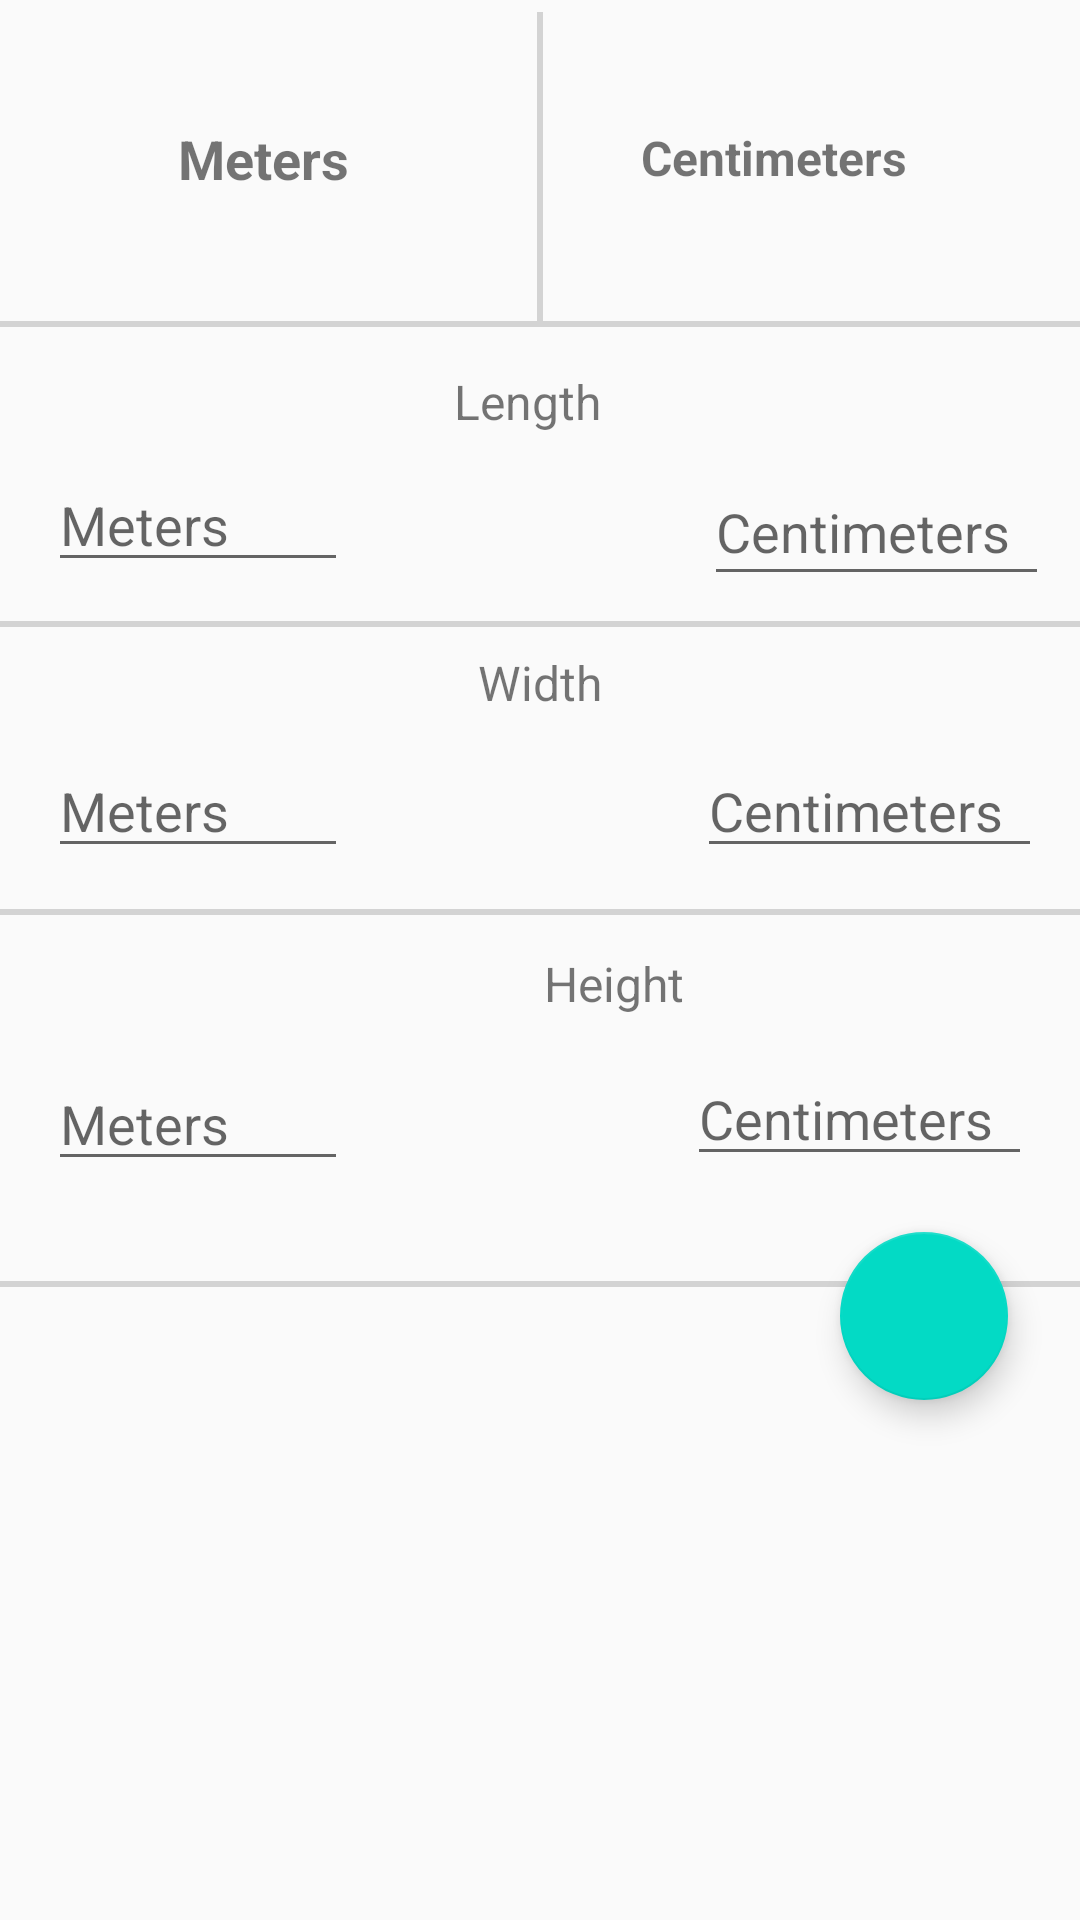

Android layout source for this screen:
<!-- AndroidManifest.xml: application theme AppTheme -->
<!-- res/layout/fragment_meters.xml -->
<?xml version="1.0" encoding="utf-8"?>
<LinearLayout
    android:layout_width="match_parent"
    android:layout_height="match_parent"
    xmlns:android="http://schemas.android.com/apk/res/android"
    xmlns:app="http://schemas.android.com/apk/res-auto"
    xmlns:tools="http://schemas.android.com/tools"
    tools:context=".ui.main.MetersFragment"
    android:orientation="vertical">

    <android.support.constraint.ConstraintLayout
        android:layout_width="match_parent"
        android:layout_height="match_parent"
        android:layout_weight="1">
        <TextView
            android:id="@+id/centimeters_result"
            android:layout_width="wrap_content"
            android:layout_height="20dp"
            android:text="Centimeters"
            android:textSize="16sp"
            android:textStyle="bold"
            app:layout_constraintBottom_toBottomOf="parent"
            app:layout_constraintEnd_toEndOf="parent"
            app:layout_constraintHorizontal_bias="0.787"
            app:layout_constraintStart_toStartOf="parent"
            app:layout_constraintTop_toTopOf="parent"
            app:layout_constraintVertical_bias="0.48"/>

        <View
            android:id="@+id/sep_cm_m"
            android:layout_width="2dp"
            android:layout_height="match_parent"
            android:layout_marginTop="4dp"
            android:background="#D3D3D3"
            app:layout_constraintEnd_toEndOf="parent"
            app:layout_constraintStart_toStartOf="parent"
            app:layout_constraintTop_toTopOf="parent"/>

        <TextView
            android:id="@+id/meters_result"
            android:layout_width="wrap_content"
            android:layout_height="wrap_content"
            android:text="Meters"
            android:textSize="18sp"
            android:textStyle="bold"
            app:layout_constraintBottom_toBottomOf="parent"
            app:layout_constraintEnd_toEndOf="parent"
            app:layout_constraintHorizontal_bias="0.196"
            app:layout_constraintStart_toStartOf="parent"
            app:layout_constraintTop_toTopOf="parent"
            app:layout_constraintVertical_bias="0.492" />

    </android.support.constraint.ConstraintLayout>

    <android.support.constraint.ConstraintLayout
        android:layout_width="match_parent"
        android:layout_height="match_parent"
        android:layout_weight="0.2">

        <View
            android:id="@+id/sep_M"
            android:layout_width="match_parent"
            android:layout_height="2dp"
            android:background="#D3D3D3"
            app:layout_constraintEnd_toEndOf="parent"
            app:layout_constraintHorizontal_bias="0.0"
            app:layout_constraintStart_toStartOf="parent"
            app:layout_constraintTop_toTopOf="parent" />

        <TextView
            android:id="@+id/length_header_metric"
            android:layout_width="100dp"
            android:layout_height="wrap_content"
            android:layout_marginStart="8dp"
            android:layout_marginLeft="8dp"
            android:layout_marginTop="16dp"
            android:layout_marginEnd="8dp"
            android:layout_marginRight="8dp"
            android:gravity="center"
            android:text="Length"
            android:textSize="16sp"
            app:layout_constraintEnd_toStartOf="@+id/len_in_m"
            app:layout_constraintHorizontal_bias="0.607"
            app:layout_constraintStart_toEndOf="@+id/editText3_m"
            app:layout_constraintTop_toTopOf="parent" />

        <EditText
            android:id="@+id/in_width_m"
            android:layout_width="115dp"
            android:layout_height="wrap_content"
            android:layout_marginStart="8dp"
            android:layout_marginLeft="8dp"
            android:layout_marginTop="8dp"
            android:layout_marginEnd="12dp"
            android:layout_marginRight="12dp"
            android:layout_marginBottom="8dp"
            android:ems="10"
            android:hint="@string/centimeters"
            android:inputType="number"
            app:layout_constraintBottom_toTopOf="@+id/sep_width_m"
            app:layout_constraintEnd_toEndOf="parent"
            app:layout_constraintHorizontal_bias="0.993"
            app:layout_constraintStart_toEndOf="@+id/ft_width_m"
            app:layout_constraintTop_toBottomOf="@+id/width_header_m"
            app:layout_constraintVertical_bias="0.0" />


        <View
            android:id="@+id/sep_len_m"
            android:layout_width="match_parent"
            android:layout_height="2dp"
            android:layout_marginTop="100dp"
            android:background="#D3D3D3"
            app:layout_constraintEnd_toEndOf="parent"
            app:layout_constraintHorizontal_bias="0.0"
            app:layout_constraintStart_toStartOf="parent"
            app:layout_constraintTop_toTopOf="parent" />

        <TextView
            android:id="@+id/width_header_m"
            android:layout_width="100dp"
            android:layout_height="25dp"
            android:layout_marginTop="8dp"
            android:gravity="center"
            android:text="Width"
            android:textSize="16sp"
            app:layout_constraintEnd_toEndOf="parent"
            app:layout_constraintStart_toStartOf="parent"
            app:layout_constraintTop_toTopOf="@+id/sep_len_m" />

        <EditText
            android:id="@+id/ft_width_m"
            android:layout_width="100dp"

            android:layout_height="wrap_content"
            android:layout_marginStart="16dp"
            android:layout_marginLeft="16dp"
            android:layout_marginTop="8dp"
            android:layout_marginBottom="8dp"
            android:ems="10"
            android:hint="@string/metrics"
            android:inputType="number"
            app:layout_constraintBottom_toTopOf="@+id/sep_width_m"
            app:layout_constraintStart_toStartOf="parent"
            app:layout_constraintTop_toBottomOf="@+id/width_header_m"
            app:layout_constraintVertical_bias="0.0" />

        <EditText
            android:id="@+id/len_in_m"
            android:layout_width="115dp"
            android:layout_height="46dp"
            android:layout_marginLeft="30dp"
            android:layout_marginTop="8dp"
            android:layout_marginBottom="8dp"
            android:ems="10"
            android:hint="@string/centimeters"
            android:inputType="number"
            app:layout_constraintBottom_toTopOf="@+id/sep_len_m"
            app:layout_constraintEnd_toEndOf="parent"
            app:layout_constraintHorizontal_bias="0.952"
            app:layout_constraintStart_toStartOf="parent"
            app:layout_constraintTop_toBottomOf="@+id/length_header_metric"
            app:layout_constraintVertical_bias="0.0" />

        <View
            android:id="@+id/sep_width_m"
            android:layout_width="match_parent"
            android:layout_height="2dp"
            android:layout_marginTop="196dp"
            android:background="#D3D3D3"
            app:layout_constraintEnd_toEndOf="parent"
            app:layout_constraintTop_toTopOf="parent" />


        <TextView
            android:id="@+id/height_heading_metric"
            android:layout_width="wrap_content"
            android:layout_height="wrap_content"
            android:layout_marginStart="180dp"
            android:layout_marginLeft="180dp"
            android:layout_marginTop="12dp"
            android:layout_marginEnd="8dp"
            android:layout_marginRight="8dp"
            android:layout_marginBottom="8dp"
            android:text="Height"
            android:textSize="16sp"
            app:layout_constraintBottom_toTopOf="@+id/sep_height"
            app:layout_constraintEnd_toEndOf="@+id/sep_width_m"
            app:layout_constraintHorizontal_bias="0.011"
            app:layout_constraintStart_toStartOf="parent"
            app:layout_constraintTop_toBottomOf="@+id/sep_width_m"
            app:layout_constraintVertical_bias="0.0" />

        <EditText
            android:id="@+id/ft_h_m"
            android:layout_width="100dp"
            android:layout_height="wrap_content"
            android:layout_marginStart="16dp"
            android:layout_marginLeft="16dp"
            android:layout_marginTop="12dp"
            android:layout_marginEnd="8dp"
            android:layout_marginRight="8dp"
            android:layout_marginBottom="8dp"
            android:ems="10"
            android:hint="@string/metrics"
            android:inputType="number"
            app:layout_constraintBottom_toTopOf="@+id/sep_height"
            app:layout_constraintEnd_toEndOf="@+id/height_heading_metric"
            app:layout_constraintHorizontal_bias="0.0"
            app:layout_constraintStart_toStartOf="parent"
            app:layout_constraintTop_toBottomOf="@+id/height_heading_metric"
            app:layout_constraintVertical_bias="0.061" />

        <EditText
            android:id="@+id/in_h_m"
            android:layout_width="115dp"
            android:layout_height="wrap_content"
            android:layout_marginStart="8dp"
            android:layout_marginLeft="8dp"
            android:layout_marginTop="12dp"
            android:layout_marginEnd="16dp"
            android:layout_marginRight="16dp"
            android:ems="10"
            android:hint="@string/centimeters"
            android:inputType="number"
            app:layout_constraintEnd_toEndOf="parent"
            app:layout_constraintHorizontal_bias="1.0"
            app:layout_constraintStart_toEndOf="@+id/ft_h_m"
            app:layout_constraintTop_toBottomOf="@+id/height_heading_metric" />

        <View
            android:id="@+id/sep_height"
            android:layout_width="match_parent"
            android:layout_height="2dp"
            android:layout_marginTop="320dp"
            android:background="#D3D3D3"
            app:layout_constraintEnd_toEndOf="parent"
            app:layout_constraintTop_toTopOf="parent" />

        <EditText
            android:id="@+id/editText3_m"
            android:layout_width="100dp"
            android:layout_height="wrap_content"
            android:layout_marginStart="16dp"
            android:layout_marginLeft="16dp"
            android:layout_marginTop="8dp"
            android:ems="10"
            android:hint="@string/metrics"
            android:inputType="number"
            app:layout_constraintBottom_toTopOf="@+id/sep_len_m"
            app:layout_constraintStart_toStartOf="parent"
            app:layout_constraintTop_toBottomOf="@+id/length_header_metric"
            app:layout_constraintVertical_bias="0.0" />

        <android.support.design.widget.FloatingActionButton
            android:id="@+id/floatingActionButton"
            android:layout_width="wrap_content"
            android:layout_height="wrap_content"
            android:layout_marginStart="8dp"
            android:layout_marginLeft="8dp"
            android:layout_marginTop="72dp"
            android:layout_marginEnd="24dp"
            android:layout_marginRight="24dp"
            android:clickable="true"
            android:src="@drawable/ic_equalblack_24dp"
            app:layout_constraintEnd_toEndOf="@+id/sep_height"
            app:layout_constraintHorizontal_bias="1.0"
            app:layout_constraintStart_toEndOf="@+id/in_h"
            app:layout_constraintTop_toBottomOf="@+id/height_heading_metric" />
    </android.support.constraint.ConstraintLayout>
</LinearLayout>
<!-- resources referenced by this layout -->
<resources>
  <string name="centimeters">Centimeters</string>
  <string name="metrics" style="TextColor">Meters</string>
  <style name="AppTheme" parent="Theme.AppCompat.Light.DarkActionBar">
          
          <item name="colorPrimary">@color/colorPrimary</item>
          <item name="colorPrimaryDark">@color/colorPrimaryDark</item>
          <item name="colorAccent">@color/colorAccent</item>
      </style>
  <!-- not gathered from this repository: default colours our renderer supplied (Android Studio template values) -->
  <color name="colorPrimary">#FF6200EE</color>
  <color name="colorPrimaryDark">#FF3700B3</color>
  <color name="colorAccent">#FF03DAC5</color>
</resources>
